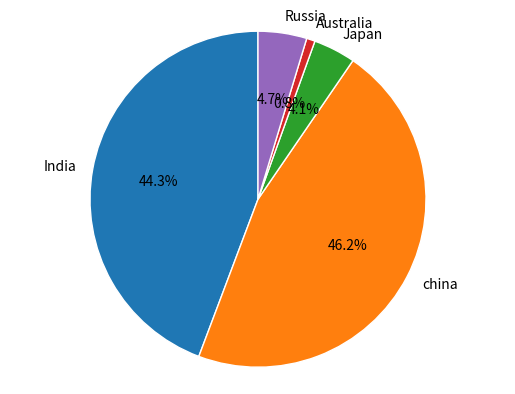

Write the Python code that produced this figure.
import matplotlib.pyplot as plt
country = ['India','china','Japan','Australia', 'Russia']
pop = [1380004385 ,1439323776,126476461, 25499884, 145934462]
plt.pie(pop, labels=country, autopct='%1.1f%%', startangle=90,
 wedgeprops={"edgecolor":"1",'linewidth':1,
 'linestyle': 'solid'})
# Equal aspect ratio ensures that pie is drawn as a circle.
plt.axis('equal')
# Display the graph onto the screen
plt.show()

